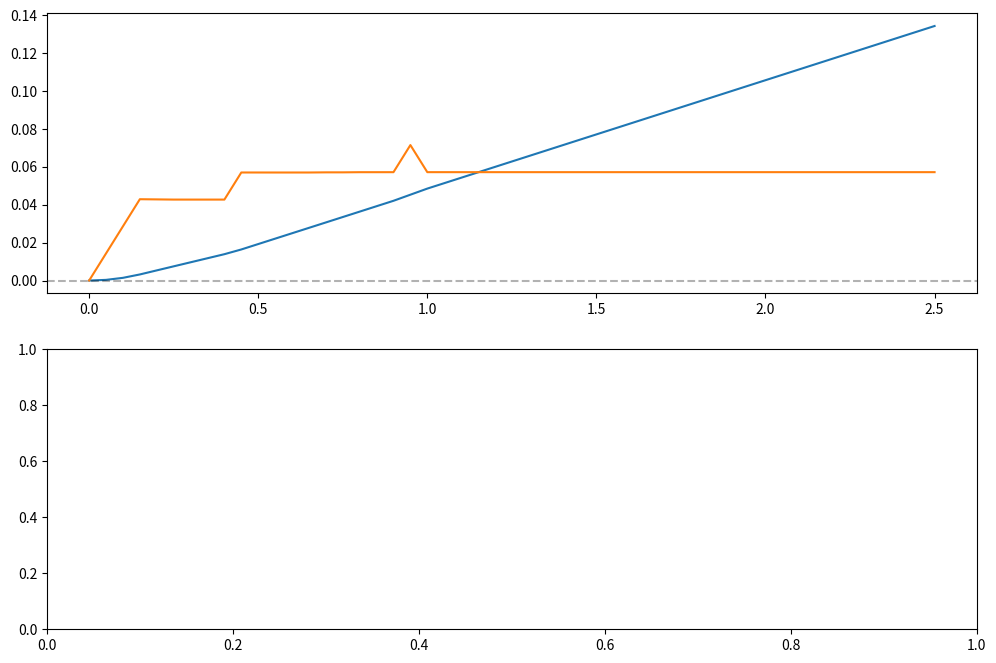

Generate this figure with matplotlib: (Note: this script raises an exception after producing the figure.)
"""
Single Shooting Method for Trajectory Optimization

A simpler alternative to collocation methods. Good for:
- Comparison with collocation results
- Problems with stable dynamics
- Initial feasibility studies

Single shooting directly integrates the dynamics forward in time,
optimizing only the control trajectory. Simpler but less robust than
multiple shooting or collocation for unstable or highly nonlinear systems.
"""

from typing import Callable, Dict, Optional, Tuple

import matplotlib.pyplot as plt
import numpy as np
from scipy.integrate import solve_ivp
from scipy.optimize import minimize


class SingleShootingOptimizer:
    """
    Single shooting trajectory optimization.

    Optimizes control inputs by forward-integrating dynamics from initial state.
    Simpler than collocation but can be sensitive to initial guess.
    """

    def __init__(
        self,
        dynamics: Callable,
        initial_state: np.ndarray,
        target_state: np.ndarray,
        n_steps: int,
        dt: float,
        control_bounds: Tuple[np.ndarray, np.ndarray],
    ):
        """
        Args:
            dynamics: Function f(t, x, u) returning state derivatives
            initial_state: Starting state x0
            target_state: Desired final state xf
            n_steps: Number of time steps
            dt: Time step duration
            control_bounds: (u_min, u_max) arrays
        """
        self.dynamics = dynamics
        self.x0 = np.array(initial_state)
        self.xf = np.array(target_state)
        self.n_steps = n_steps
        self.dt = dt
        self.u_min, self.u_max = control_bounds

        self.n_states = len(self.x0)
        self.n_controls = len(self.u_min)
        self.T = n_steps * dt

        # Storage for optimization results
        self.result = None
        self.optimal_controls = None
        self.optimal_trajectory = None

    def _integrate_trajectory(self, controls: np.ndarray) -> np.ndarray:
        """
        Forward integrate dynamics with given control sequence.

        Args:
            controls: Flat array of controls [u0, u1, ..., u_{N-1}]
                     Shape: (n_steps * n_controls,)

        Returns:
            trajectory: State trajectory, shape (n_steps+1, n_states)
        """
        U = controls.reshape(self.n_steps, self.n_controls)

        # Time points for integration
        t_span = (0, self.T)
        t_eval = np.linspace(0, self.T, self.n_steps + 1)

        def dynamics_interpolated(t, x):
            # Find which control to use at time t
            idx = int(np.clip(t / self.dt, 0, self.n_steps - 1))
            u = U[idx]
            return self.dynamics(t, x, u)

        # Integrate forward
        sol = solve_ivp(
            dynamics_interpolated,
            t_span,
            self.x0,
            t_eval=t_eval,
            method="RK45",
            rtol=1e-6,
            atol=1e-8,
        )

        return sol.y.T  # Shape: (n_steps+1, n_states)

    def _objective(self, controls: np.ndarray) -> float:
        """
        Objective function: terminal cost + control effort.

        Args:
            controls: Flat control array

        Returns:
            cost: Scalar cost value
        """
        # Integrate to get final state
        trajectory = self._integrate_trajectory(controls)
        x_final = trajectory[-1]

        # Terminal cost (tracking error)
        terminal_cost = 100.0 * np.sum((x_final - self.xf) ** 2)

        # Control effort cost
        U = controls.reshape(self.n_steps, self.n_controls)
        control_cost = 0.1 * np.sum(U**2) * self.dt

        # Control smoothness (penalize rapid changes)
        smoothness_cost = 1.0 * np.sum(np.diff(U, axis=0) ** 2)

        return terminal_cost + control_cost + smoothness_cost

    def _constraints(self, controls: np.ndarray) -> Dict:
        """
        Nonlinear constraints (if needed).

        For single shooting, usually only terminal constraints are needed
        since dynamics are automatically satisfied by integration.
        """
        trajectory = self._integrate_trajectory(controls)
        x_final = trajectory[-1]

        # Example: terminal constraint (could be equality or inequality)
        # Here we use soft constraint via objective instead
        return {}

    def optimize(
        self,
        initial_guess: Optional[np.ndarray] = None,
        method: str = "SLSQP",
        max_iter: int = 200,
        verbose: bool = True,
    ) -> Dict:
        """
        Run single shooting optimization.

        Args:
            initial_guess: Initial control sequence (if None, uses zeros)
            method: Optimization method ('SLSQP', 'trust-constr', etc.)
            max_iter: Maximum iterations
            verbose: Print progress

        Returns:
            result_dict: Dictionary with optimization results
        """
        # Initial guess
        if initial_guess is None:
            u_guess = np.zeros(self.n_steps * self.n_controls)
        else:
            u_guess = initial_guess.flatten()

        # Bounds on controls
        bounds = []
        for _ in range(self.n_steps):
            for i in range(self.n_controls):
                bounds.append((self.u_min[i], self.u_max[i]))

        # Optimization options
        options = {"maxiter": max_iter, "disp": verbose, "ftol": 1e-6}

        if verbose:
            print("Starting single shooting optimization...")
            print(f"  States: {self.n_states}, Controls: {self.n_controls}")
            print(f"  Time steps: {self.n_steps}, dt: {self.dt}")
            print(f"  Total time: {self.T:.2f}s")

        # Run optimization
        self.result = minimize(
            self._objective, u_guess, method=method, bounds=bounds, options=options
        )

        # Extract results
        self.optimal_controls = self.result.x.reshape(self.n_steps, self.n_controls)
        self.optimal_trajectory = self._integrate_trajectory(self.result.x)

        if verbose:
            print(f"\nOptimization {'succeeded' if self.result.success else 'failed'}")
            print(f"  Final cost: {self.result.fun:.6f}")
            print(f"  Iterations: {self.result.nit}")
            print(
                f"  Terminal error: {np.linalg.norm(self.optimal_trajectory[-1] - self.xf):.6f}"
            )

        return {
            "success": self.result.success,
            "cost": self.result.fun,
            "controls": self.optimal_controls,
            "trajectory": self.optimal_trajectory,
            "iterations": self.result.nit,
            "message": self.result.message,
        }

    def plot_results(self, save_path: Optional[str] = None):
        """Plot optimization results."""
        if self.optimal_trajectory is None:
            print("No results to plot. Run optimize() first.")
            return

        t = np.linspace(0, self.T, self.n_steps + 1)
        t_control = np.linspace(0, self.T - self.dt, self.n_steps)

        fig, axes = plt.subplots(2, 1, figsize=(12, 8))

        # Plot states
        ax = axes[0]
        for i in range(self.n_states):
            ax.plot(t, self.optimal_trajectory[:, i], label=f"State {i+1}")
        ax.axhline(y=0, color="k", linestyle="--", alpha=0.3)
        ax.plot(t[-1], self.xf, "ro", markersize=8, label="Target")
        ax.set_xlabel("Time (s)")
        ax.set_ylabel("State")
        ax.set_title("Optimal State Trajectory (Single Shooting)")
        ax.legend()
        ax.grid(True, alpha=0.3)

        # Plot controls
        ax = axes[1]
        for i in range(self.n_controls):
            ax.step(
                t_control,
                self.optimal_controls[:, i],
                where="post",
                label=f"Control {i+1}",
            )
        ax.axhline(y=0, color="k", linestyle="--", alpha=0.3)
        ax.set_xlabel("Time (s)")
        ax.set_ylabel("Control")
        ax.set_title("Optimal Control Inputs")
        ax.legend()
        ax.grid(True, alpha=0.3)

        plt.tight_layout()

        if save_path:
            plt.savefig(save_path, dpi=150, bbox_inches="tight")
            print(f"Plot saved to {save_path}")
        else:
            plt.show()


# ============================================================================
# Example: Double Integrator
# ============================================================================


def double_integrator_dynamics(t, x, u):
    """
    Double integrator: position and velocity.
    x = [position, velocity]
    u = [acceleration]
    """
    return np.array([x[1], u[0]])


def example_double_integrator():
    """Example: Move from rest to target position."""
    print("=" * 60)
    print("Single Shooting Example: Double Integrator")
    print("=" * 60)

    # Problem setup
    x0 = np.array([0.0, 0.0])  # Start at rest at origin
    xf = np.array([1.0, 0.0])  # End at position 1.0 at rest

    n_steps = 50
    dt = 0.05

    u_min = np.array([-2.0])  # Acceleration limits
    u_max = np.array([2.0])

    # Create optimizer
    optimizer = SingleShootingOptimizer(
        dynamics=double_integrator_dynamics,
        initial_state=x0,
        target_state=xf,
        n_steps=n_steps,
        dt=dt,
        control_bounds=(u_min, u_max),
    )

    # Optimize
    result = optimizer.optimize(verbose=True)

    # Plot results
    optimizer.plot_results()

    return optimizer, result


# ============================================================================
# Example: Pendulum Swing-Up
# ============================================================================


def pendulum_dynamics(t, x, u):
    """
    Pendulum dynamics.
    x = [theta, theta_dot]
    u = [torque]

    theta = 0 is hanging down, theta = pi is upright
    """
    g = 9.81
    L = 1.0
    m = 1.0
    b = 0.1  # damping

    theta, theta_dot = x
    torque = u[0]

    theta_ddot = (torque - m * g * L * np.sin(theta) - b * theta_dot) / (m * L**2)

    return np.array([theta_dot, theta_ddot])


def example_pendulum_swingup():
    """Example: Swing pendulum from hanging to upright."""
    print("=" * 60)
    print("Single Shooting Example: Pendulum Swing-Up")
    print("=" * 60)

    # Problem setup
    x0 = np.array([0.0, 0.0])  # Hanging down at rest
    xf = np.array([np.pi, 0.0])  # Upright at rest

    n_steps = 80
    dt = 0.05

    u_min = np.array([-5.0])  # Torque limits
    u_max = np.array([5.0])

    # Create optimizer
    optimizer = SingleShootingOptimizer(
        dynamics=pendulum_dynamics,
        initial_state=x0,
        target_state=xf,
        n_steps=n_steps,
        dt=dt,
        control_bounds=(u_min, u_max),
    )

    # Initial guess: bang-bang control
    u_guess = np.zeros((n_steps, 1))
    u_guess[: n_steps // 2] = u_max
    u_guess[n_steps // 2 :] = u_min

    # Optimize
    result = optimizer.optimize(initial_guess=u_guess, verbose=True)

    # Plot results
    optimizer.plot_results()

    return optimizer, result


if __name__ == "__main__":
    # Run examples
    print("\n\n")
    opt1, res1 = example_double_integrator()

    print("\n\n")
    opt2, res2 = example_pendulum_swingup()

    print("\n" + "=" * 60)
    print("Comparison: Single Shooting vs Collocation")
    print("=" * 60)
    print("Single Shooting:")
    print("  + Simpler implementation")
    print("  + Fewer optimization variables (only controls)")
    print("  + Dynamics automatically satisfied")
    print("  - Less robust for unstable/nonlinear systems")
    print("  - Sensitive to initial guess")
    print("  - Can have numerical integration issues")
    print()
    print("Collocation (Direct Transcription):")
    print("  + More robust for complex dynamics")
    print("  + Better convergence from poor initial guesses")
    print("  + Can handle path constraints easily")
    print("  - More variables (states + controls)")
    print("  - Requires constraint handling")
    print("  - More complex implementation")
